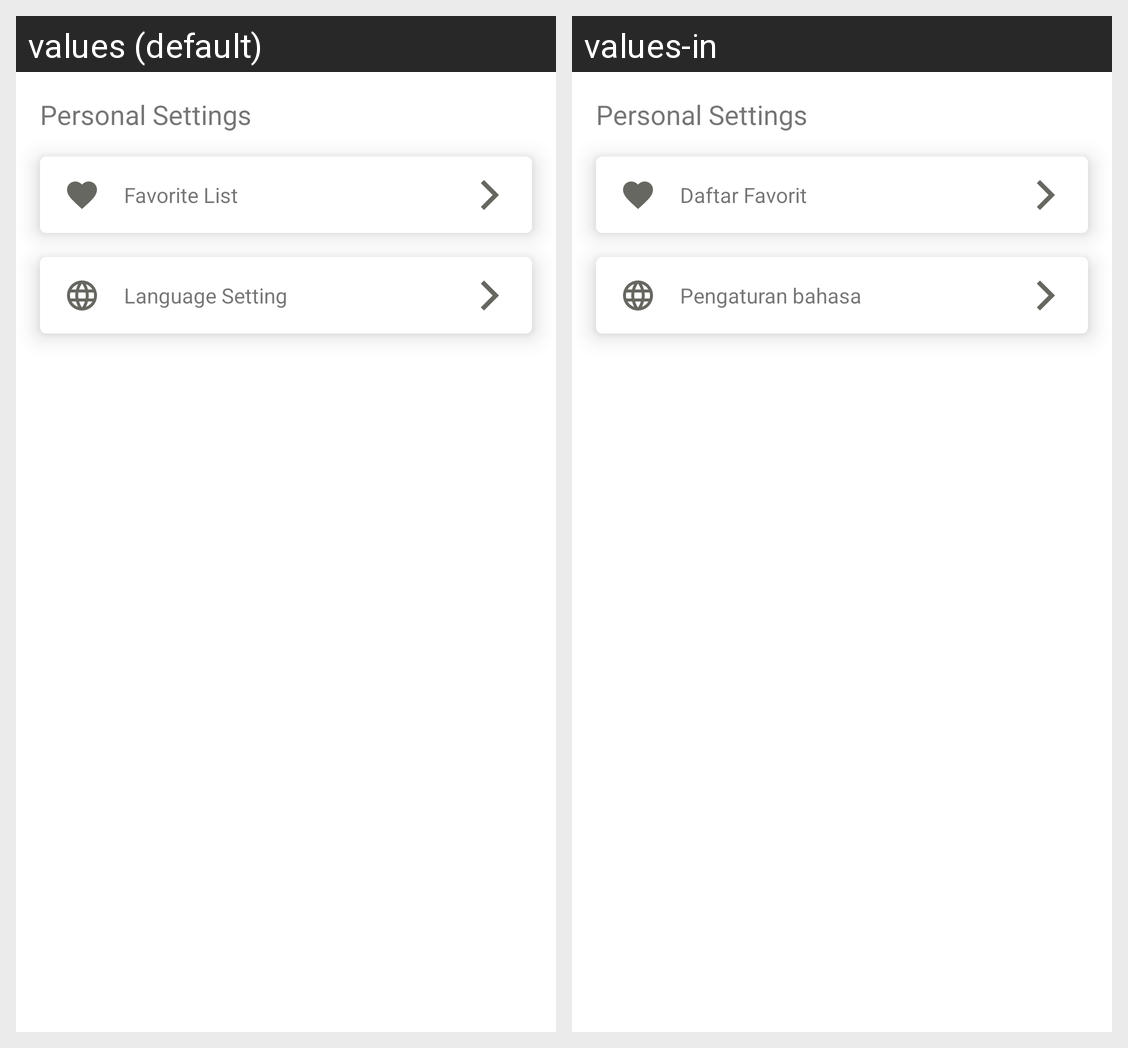

For this localized Android screen grid, give each drawn string resource with its value in every locale shown.
Android screen res/layout/personal_fragment.xml rendered under 2 locales, left to right: values (default), values-in. Device: Nexus 5 (rendered at 1080×1920; each locale shown at half size, 540×960, under a caption strip naming it); theme AppTheme.
Strings drawn on this screen, with the default value and each locale's value (text and hints the layout hard-codes, and strings that could not be matched under every locale, appear in the picture but are not listed):

personal_settings_text
  values: Personal Settings
  values-in: Personal Settings

favorite_list_text
  values: Favorite List
  values-in: Daftar Favorit

language_setting_text
  values: Language Setting
  values-in: Pengaturan bahasa
